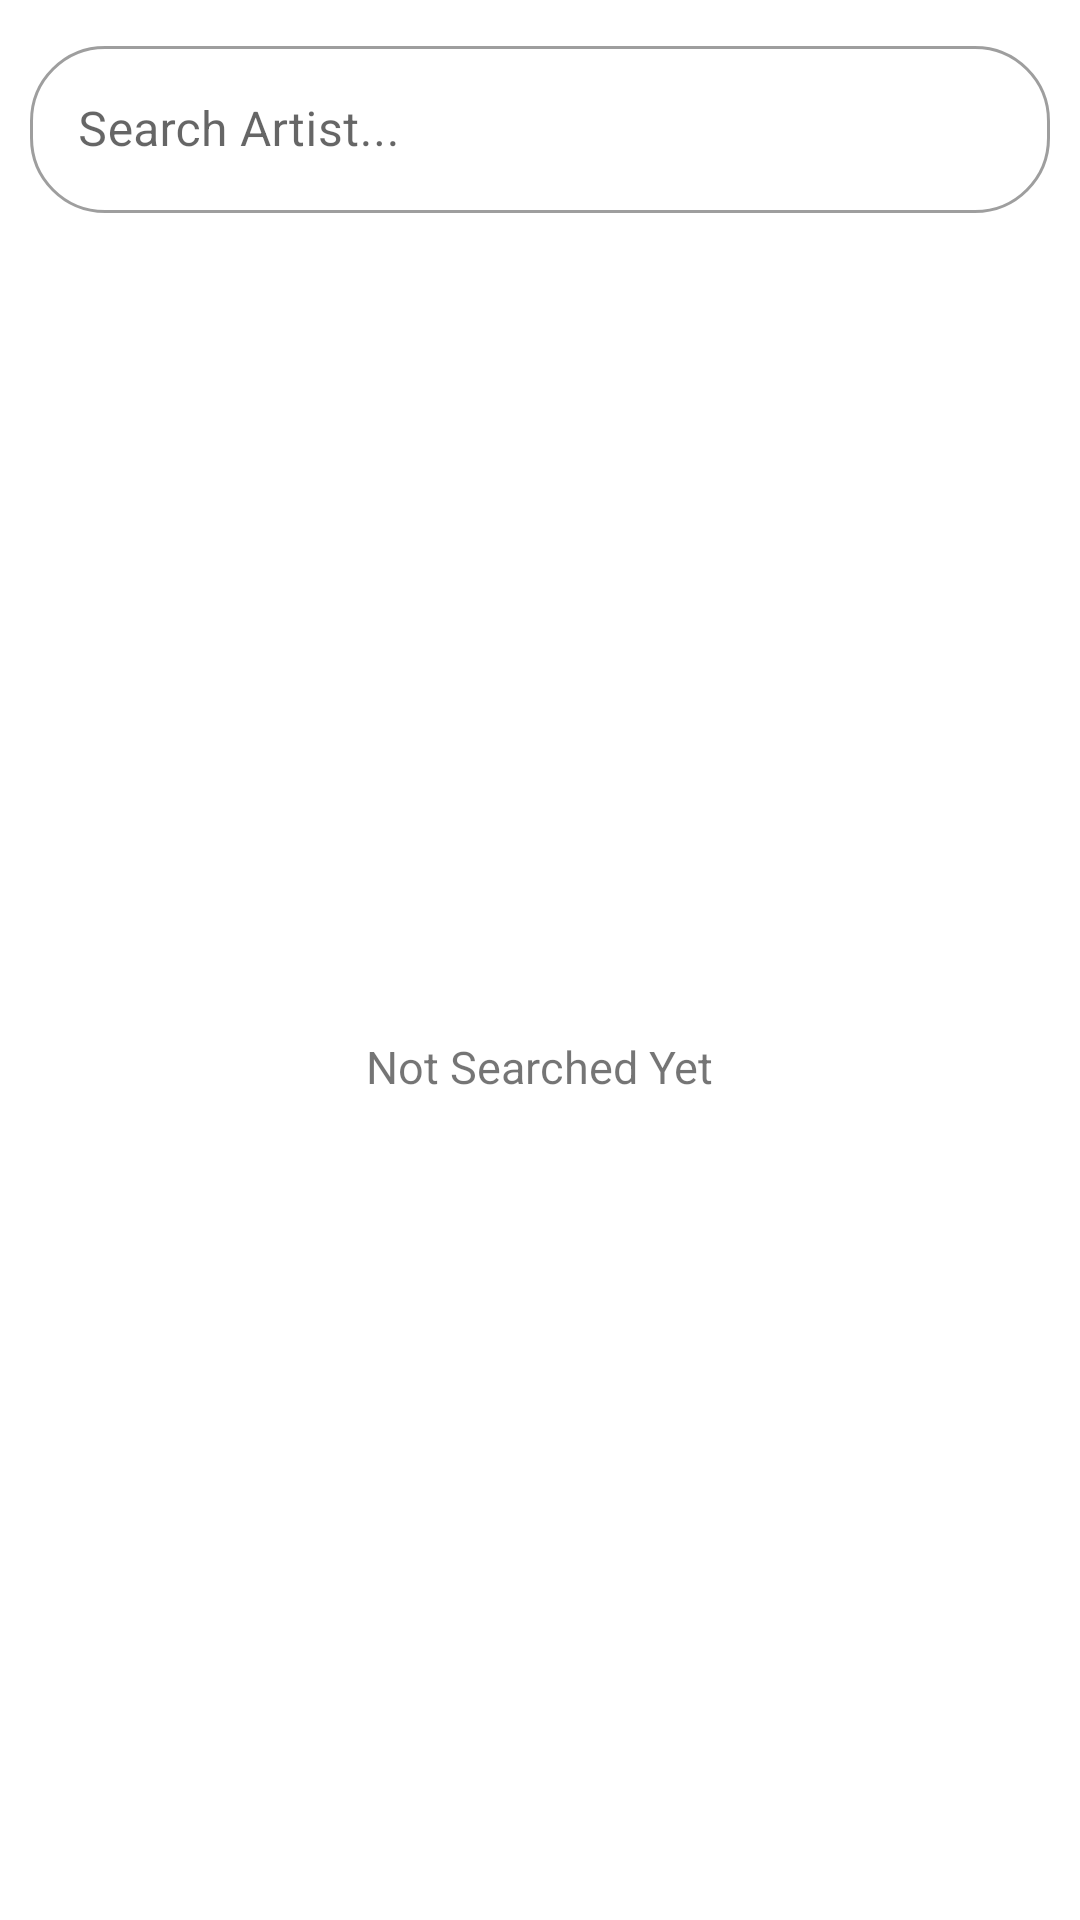

Android layout source for this screen:
<!-- AndroidManifest.xml: application theme Theme.ITunesConnect -->
<!-- res/layout/fragment_search.xml -->
<?xml version="1.0" encoding="utf-8"?>
<androidx.constraintlayout.widget.ConstraintLayout
    xmlns:android="http://schemas.android.com/apk/res/android"
    xmlns:app="http://schemas.android.com/apk/res-auto"
    xmlns:tools="http://schemas.android.com/tools"
    android:layout_width="match_parent"
    android:layout_height="match_parent">

    <com.google.android.material.textfield.TextInputLayout
        android:id="@+id/inputLayout"
        android:layout_width="match_parent"
        android:layout_height="wrap_content"
        android:hint="@string/search_artist"
        app:startIconDrawable="@drawable/ic_search"
        app:layout_constraintEnd_toEndOf="parent"
        app:layout_constraintStart_toStartOf="parent"
        app:layout_constraintTop_toTopOf="parent"
        style="@style/Widget.MaterialComponents.TextInputLayout.OutlinedBox"
        android:layout_margin="10dp"
        android:elevation="2dp"
        app:boxCornerRadiusBottomEnd="25dp"
        app:boxCornerRadiusBottomStart="25dp"
        app:boxCornerRadiusTopEnd="25dp"
        app:boxCornerRadiusTopStart="25dp"
        tools:targetApi="lollipop">
        <com.google.android.material.textfield.TextInputEditText
            android:id="@+id/etSearch"
            android:layout_width="match_parent"
            android:layout_height="wrap_content"/>
    </com.google.android.material.textfield.TextInputLayout>

    <androidx.recyclerview.widget.RecyclerView
        android:id="@+id/rvSearch"
        android:layout_width="match_parent"
        android:layout_height="0dp"
        app:layout_constraintBottom_toBottomOf="parent"
        app:layout_constraintEnd_toEndOf="parent"
        app:layout_constraintStart_toStartOf="parent"
        app:layout_constraintTop_toBottomOf="@+id/inputLayout"
        android:clipToPadding="false"
        android:layout_marginHorizontal="10dp"/>

    <TextView
        android:id="@+id/txt_message"
        android:layout_width="wrap_content"
        android:layout_height="wrap_content"
        android:text="@string/not_searched_yet"
        android:textStyle="normal"
        android:textSize="15sp"
        app:layout_constraintBottom_toBottomOf="@+id/rvSearch"
        app:layout_constraintEnd_toEndOf="parent"
        app:layout_constraintStart_toStartOf="parent"
        app:layout_constraintTop_toBottomOf="@+id/inputLayout" />

    <ProgressBar
        android:id="@+id/searchProgressBar"
        android:layout_width="wrap_content"
        android:layout_height="wrap_content"
        android:visibility="invisible"
        android:background="@android:color/transparent"
        app:layout_constraintBottom_toBottomOf="parent"
        app:layout_constraintEnd_toEndOf="parent"
        app:layout_constraintStart_toStartOf="parent"
        app:layout_constraintTop_toTopOf="parent" />

</androidx.constraintlayout.widget.ConstraintLayout>
<!-- resources referenced by this layout -->
<resources>
  <string name="not_searched_yet">Not Searched Yet</string>
  <string name="search_artist">Search Artist...</string>
  <style name="Theme.ITunesConnect" parent="Theme.MaterialComponents.DayNight.NoActionBar">
          
          <item name="colorPrimary">@color/purple_500</item>
          <item name="colorPrimaryVariant">@color/my_primary</item>
          <item name="colorOnPrimary">@color/white</item>
          
          <item name="colorSecondary">@color/teal_200</item>
          <item name="colorSecondaryVariant">@color/teal_700</item>
          <item name="colorOnSecondary">@color/white</item>
          
          <item name="android:statusBarColor" tools:targetApi="l">?attr/colorPrimaryVariant</item>
          
      </style>
  <color name="purple_500">#FF6200EE</color>
  <color name="my_primary">#6200EE</color>
  <color name="white">#FFFFFFFF</color>
  <color name="teal_200">#FF03DAC5</color>
  <color name="teal_700">#FF018786</color>
</resources>
